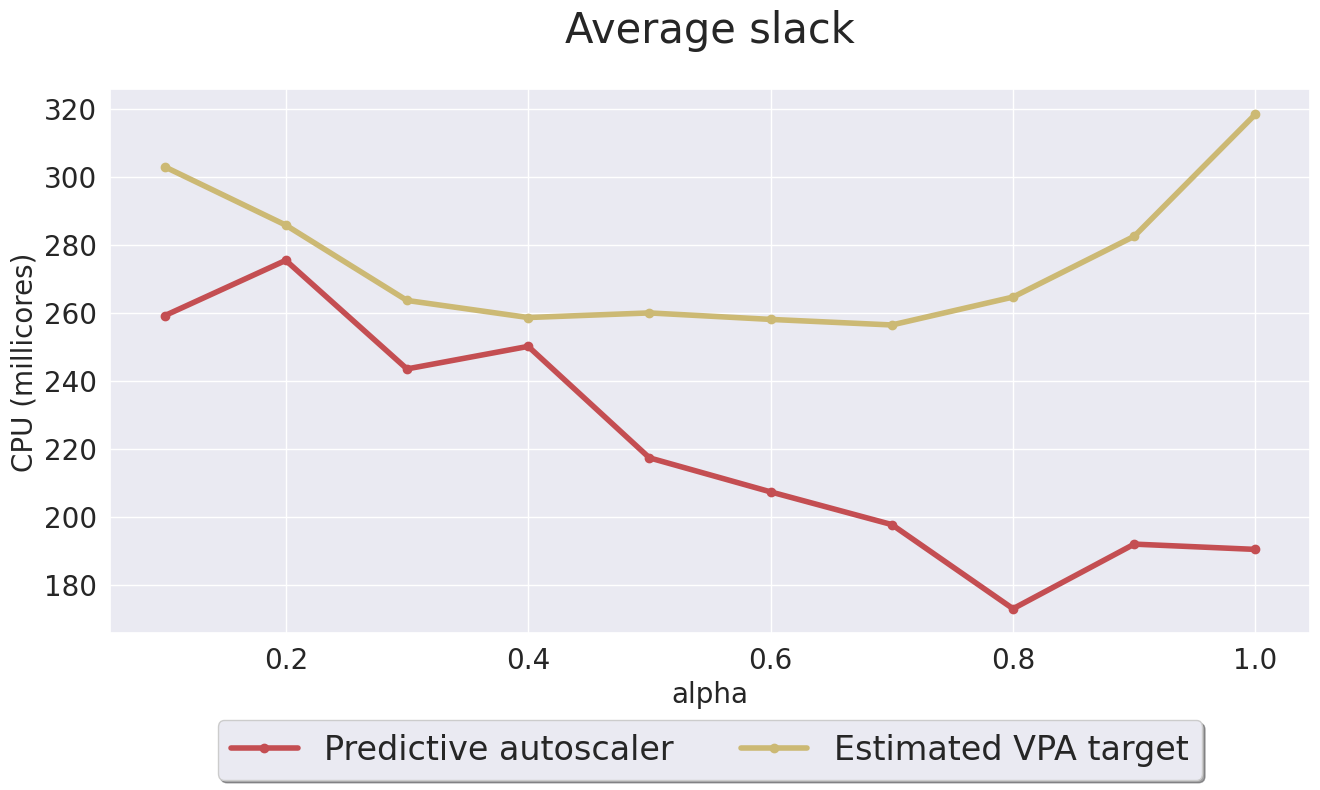

Recreate this plot in Python. (Note: this script raises an exception after producing the figure.)
import matplotlib.pyplot as plt
import numpy as np

# Import seaborn
import seaborn as sns

# Apply the default theme
sns.set_theme()

# vpa = [298.550462962963, 288.31018518518516, 265.06805555555553, 262.03657407407417, 260.00555555555553, 256.9129629629629, 253.58287037037047, 262.60972222222216, 280.3064814814814, 318.4583333333333]
# hw = [272.1401870095615, 290.03836994425757, 242.6604834597534, 256.67049581112684, 218.51360962491552, 215.7767658466193, 204.0933517520074, 175.23471204200723, 190.2973505034333, 184.3440178036881]
# vpa4 = [298.550462962963, 288.31018518518516, 265.06805555555553, 262.03657407407417, 260.00555555555553, 256.9129629629629, 253.58287037037047, 262.60972222222216, 280.3064814814814, 318.4583333333333]
# hw4 = [337.8771785795001, 335.1680753235196, 291.44033561176315, 286.6401064748239, 218.51360962491552, 245.60304639324843, 236.40292679977054, 232.50840407162943, 190.2973505034333, 203.90035044666928]

vpa = [303.0138888888889, 285.83506944444446, 263.679513888889, 258.6538194444446, 260.00868055555554, 258.1003472222223, 256.46527777777777, 264.671875, 282.5451388888889, 318.4583333333333]
hw = [259.17942218700256, 275.4677490275052, 243.53377279250566, 250.1653035457273, 217.3837415132944, 207.37023692173688, 197.75215712781386, 173.00243479077466, 192.00871033246005, 190.4521105429201]
# perc above vpa:  [6.94, 6.25, 6.710000000000001, 6.02, 6.02, 5.09, 4.859999999999999, 3.94, 1.6199999999999999, 0.0]
# perc above hw:  [9.030000000000001, 8.1, 8.33, 4.3999999999999995, 4.63, 2.55, 1.8499999999999999, 0.69, 0.0, 0.0]
# avg above:  [119.83333333333324, 112.51851851851852, 99.43793103448276, 88.06153846153838, 64.72307692307687, 52.57272727272723, 43.314285714285624, 27.35882352941172, 9.585714285714241, 0]
# avg above hw:  [125.42573949077862, 87.67239921448201, 93.52617054020713, 91.66104888834515, 77.83576286141368, 54.156553266813745, 43.26586519074864, 28.347224146388857, 0, 0]

x = np.linspace(0.1, 1,dtype = float, num=10)

fig = plt.figure(1)
ax1 = fig.add_subplot(1,1,1)

ax1.plot(x, hw, 'ro-', linewidth=4, label='Predictive autoscaler')
ax1.plot(x, vpa, 'yo-', linewidth=4, label='Estimated VPA target')


# ax1.plot(x, vpa4, 'go-', linewidth=4, label='VPA4 slack')
# ax1.plot(x, hw4, 'yo-', linewidth=4, label='HW4 slack')

t = "Average slack"
fig.suptitle(t, fontsize=30)

#fig.text(0.5, 0.01, txt, wrap=True, horizontalalignment='center', size=20)
ax1.tick_params(axis="x", labelsize=20) 
ax1.tick_params(axis="y", labelsize=20) 



ax1.legend(loc='lower center', bbox_to_anchor=(0.5, -0.30), fancybox=True, shadow=True, ncol=5, fontsize=24)
ax1.set_xlabel('alpha', fontsize=20)
ax1.set_ylabel('CPU (millicores)', fontsize=20)
fig.subplots_adjust(left=0.1, bottom=0.2, right=None, top=None, wspace=None, hspace=None)


fig.set_size_inches(15,8)
fig.savefig("./results/help_slack.png",bbox_inches='tight')